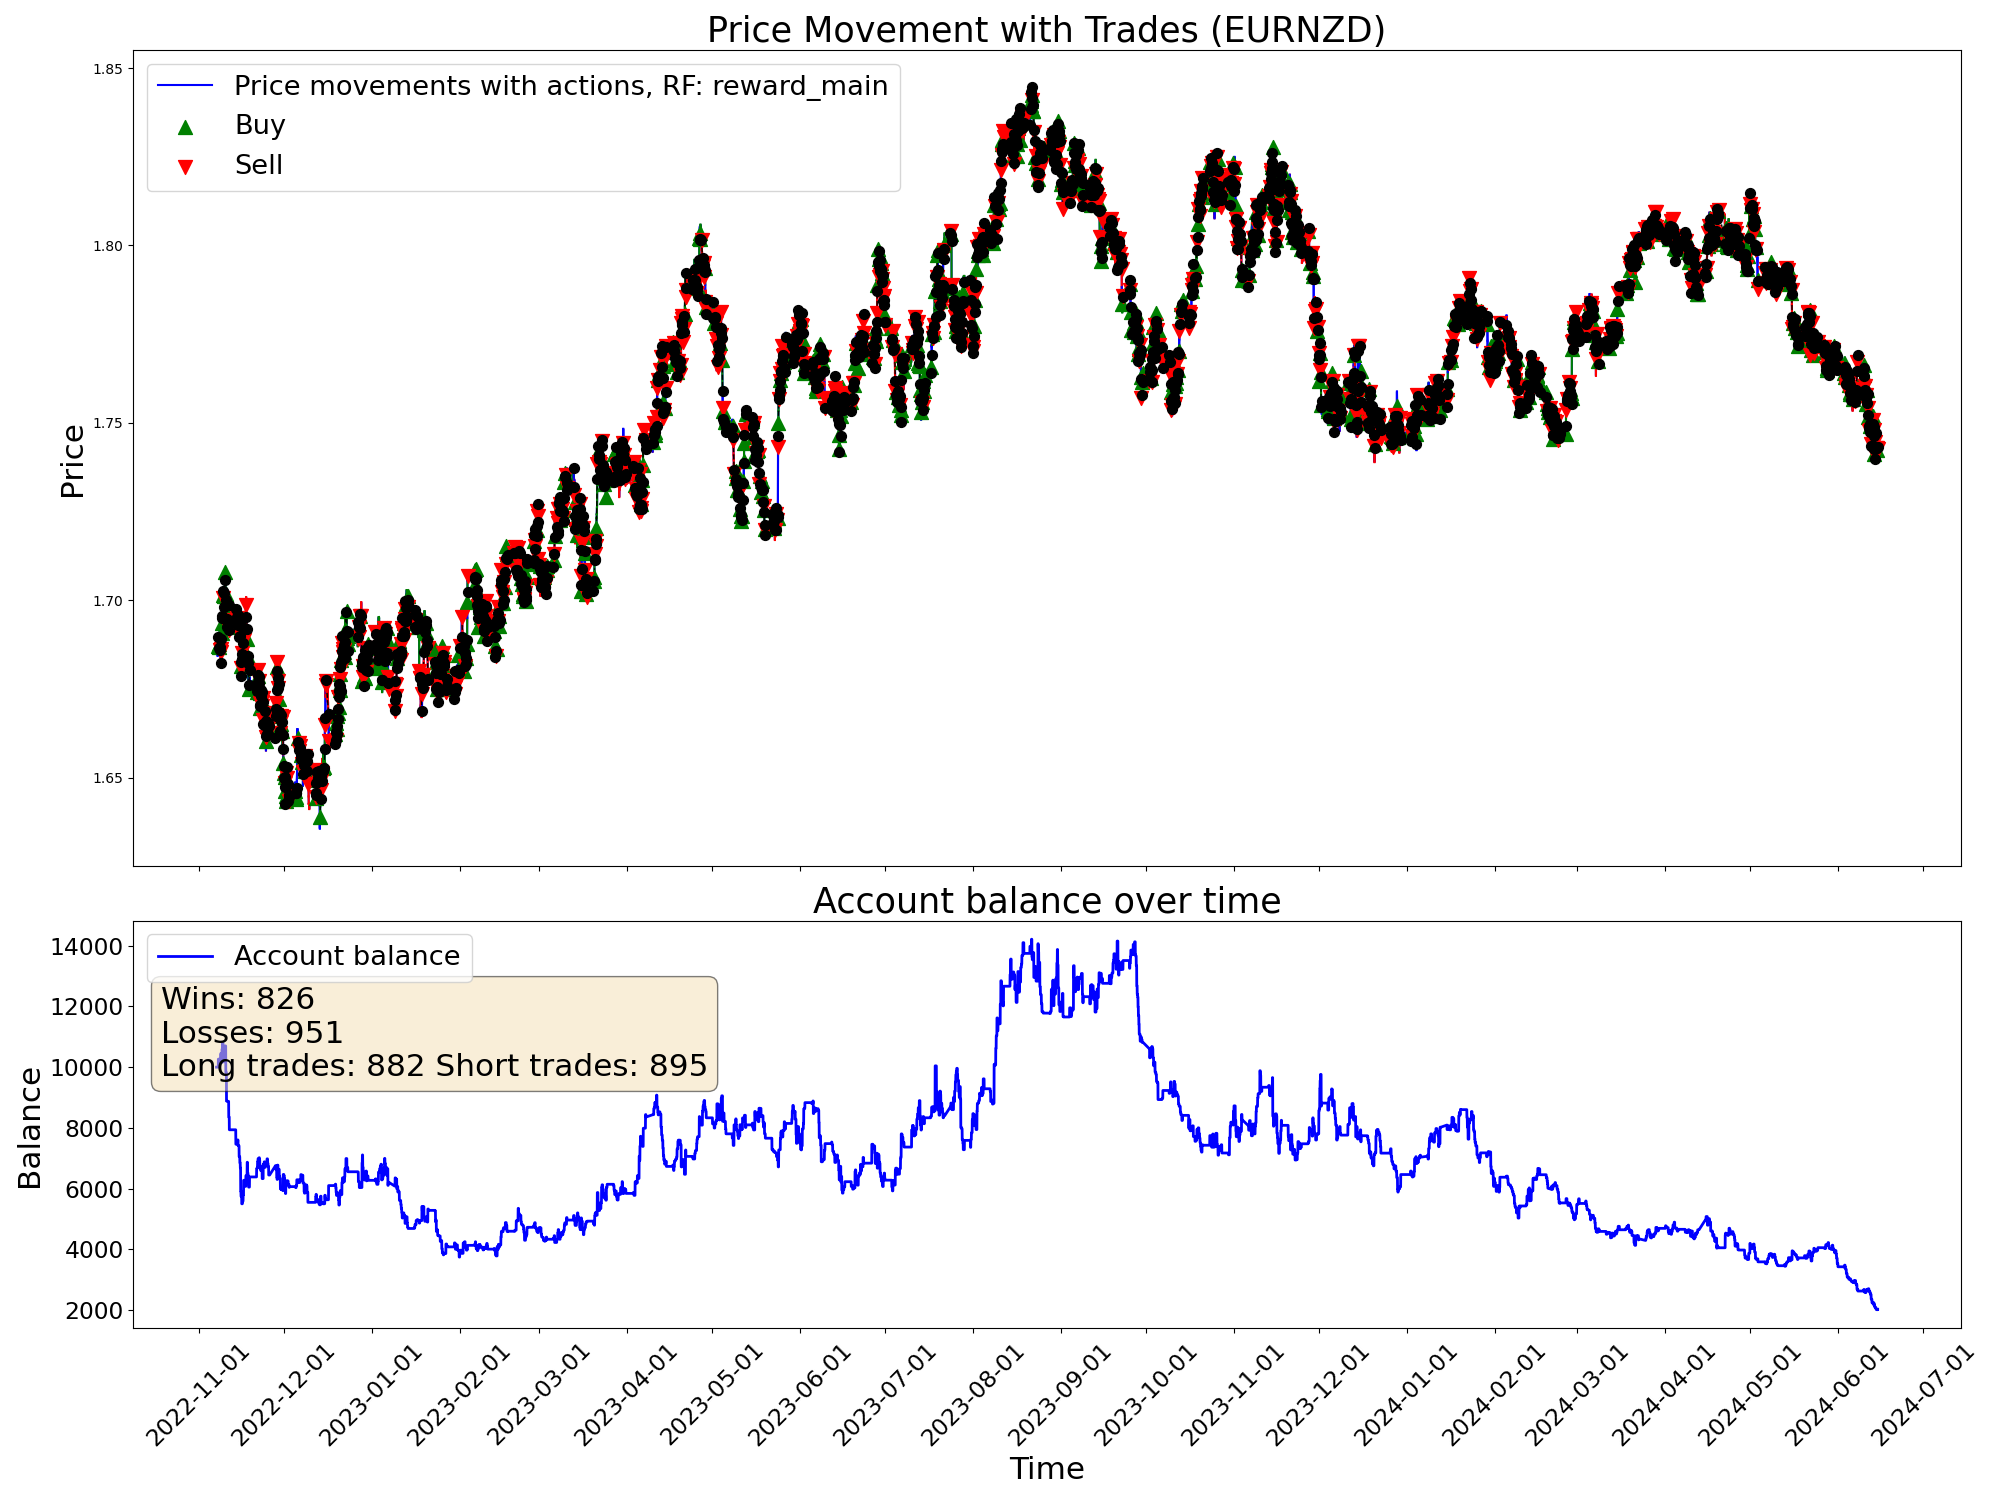

Data behind this chart, as committed beside it:
time, open, high, low, close, tick_volume, actDir, actRisk, eReward, eAccBalance, eWins, eLosses, pType, pOpenPrice, pSLPrice, pTPPrice, pProfit
2022-11-07 05:00:00, 1.688, 1.688, 1.685, 1.686, 3129, 0.0, 0.0, 0.0, 10000, 0, 0, 0, 0.0, 0.0, 0.0, 0.0
2022-11-07 06:00:00, 1.686, 1.687, 1.685, 1.686, 2114, 0.0, 0.0, 0.0, 10000, 0, 0, 0, 0.0, 0.0, 0.0, 0.0
2022-11-07 07:00:00, 1.686, 1.687, 1.685, 1.687, 2634, 0.0, 0.0, 0.0, 10000, 0, 0, 0, 0.0, 0.0, 0.0, 0.0
2022-11-07 08:00:00, 1.687, 1.688, 1.686, 1.687, 3000, 0.0, 0.0, 0.0, 10000, 0, 0, 0, 0.0, 0.0, 0.0, 0.0
2022-11-07 09:00:00, 1.687, 1.69, 1.687, 1.689, 4736, 0.0, 0.0, 0.0, 10000, 0, 0, 0, 0.0, 0.0, 0.0, 0.0
2022-11-07 10:00:00, 1.689, 1.69, 1.686, 1.687, 6044, 0.0, 0.0, 0.0, 10000, 0, 0, 0, 0.0, 0.0, 0.0, 0.0
2022-11-07 11:00:00, 1.687, 1.688, 1.684, 1.688, 5290, 0.0, 0.0, 0.0, 10000, 0, 0, 0, 0.0, 0.0, 0.0, 0.0
2022-11-07 12:00:00, 1.688, 1.689, 1.687, 1.688, 4201, 0.0, 0.0, 0.0, 10000, 0, 0, 0, 0.0, 0.0, 0.0, 0.0
2022-11-07 13:00:00, 1.688, 1.688, 1.686, 1.686, 3269, 0.0, 0.0, 0.0, 10000, 0, 0, 0, 0.0, 0.0, 0.0, 0.0
2022-11-07 14:00:00, 1.686, 1.687, 1.685, 1.685, 4217, 0.0, 0.0, 0.0, 10000, 0, 0, 0, 0.0, 0.0, 0.0, 0.0
2022-11-07 15:00:00, 1.686, 1.686, 1.682, 1.684, 5926, 0.0, 0.0, 0.0, 10000, 0, 0, 0, 0.0, 0.0, 0.0, 0.0
2022-11-07 16:00:00, 1.684, 1.688, 1.682, 1.687, 7078, 0.1915, 0.1915, 0.0, 10000, 0, 0, 0, 1.687, 1.69, 0.0, 0.0
2022-11-07 17:00:00, 1.687, 1.689, 1.686, 1.687, 6911, 0.5804, 0.5804, 0.0, 10000, 0, 0, 1, 1.687, 1.683, 0.0, 0.0
2022-11-07 18:00:00, 1.687, 1.689, 1.687, 1.689, 5206, 1.0, 1.0, 0.0, 10000, 0, 0, 1, 1.687, 1.683, 0.0, 0.0
2022-11-07 19:00:00, 1.689, 1.691, 1.688, 1.69, 3936, 0.6349, 0.6349, 0.0, 10000, 0, 0, 1, 1.687, 1.683, 0.0, 0.0
2022-11-07 20:00:00, 1.69, 1.691, 1.689, 1.69, 3084, 0.4917, 0.4917, 0.0, 10000, 0, 0, 1, 1.687, 1.683, 0.0, 0.0
2022-11-07 21:00:00, 1.69, 1.69, 1.688, 1.689, 2353, -1.0, -1.0, 0.0, 10266, 1, 0, 0, 0.0, 0.0, 0.0, 265.9
2022-11-07 22:00:00, 1.689, 1.689, 1.687, 1.687, 2449, -0.07278, -0.07278, 0.0, 10266, 1, 0, 0, 1.687, 1.685, 0.0, 0.0
2022-11-07 23:00:00, 1.687, 1.688, 1.686, 1.687, 1037, 0.744, 0.744, 0.0, 10266, 1, 0, 1, 1.687, 1.682, 0.0, 0.0
2022-11-08 00:00:00, 1.687, 1.687, 1.685, 1.687, 600, -0.5429, -0.5429, 0.0, 10266, 1, 0, 1, 1.687, 1.682, 0.0, 0.0
2022-11-08 01:00:00, 1.687, 1.688, 1.686, 1.687, 1925, 0.4228, 0.4228, 0.0, 10266, 1, 0, 1, 1.687, 1.682, 0.0, 0.0
2022-11-08 02:00:00, 1.687, 1.687, 1.685, 1.687, 2249, -0.7379, -0.7379, 0.0, 10242, 1, 1, 0, 0.0, 0.0, 0.0, -24.3
2022-11-08 03:00:00, 1.687, 1.688, 1.685, 1.688, 3867, 0.8307, 0.8307, 0.0, 10242, 1, 1, 1, 1.688, 1.686, 0.0, 0.0
2022-11-08 04:00:00, 1.688, 1.688, 1.684, 1.687, 2475, -1.0, -1.0, 0.0, 10242, 1, 1, 1, 1.688, 1.686, 0.0, 0.0
2022-11-08 05:00:00, 1.687, 1.688, 1.686, 1.687, 2090, 0.5231, 0.5231, 0.0, 10242, 1, 1, 1, 1.688, 1.686, 0.0, 0.0
2022-11-08 06:00:00, 1.687, 1.688, 1.686, 1.688, 1502, 0.2143, 0.2143, 0.0, 10242, 1, 1, 1, 1.688, 1.686, 0.0, 0.0
2022-11-08 07:00:00, 1.688, 1.691, 1.688, 1.689, 2727, 1.0, 1.0, 0.0, 10242, 1, 1, 1, 1.688, 1.686, 0.0, 0.0
2022-11-08 08:00:00, 1.689, 1.69, 1.688, 1.689, 3165, -0.28, -0.28, 0.0, 10242, 1, 1, 1, 1.688, 1.686, 0.0, 0.0
2022-11-08 09:00:00, 1.689, 1.693, 1.689, 1.693, 4459, 0.9503, 0.9503, 0.0, 10242, 1, 1, 1, 1.688, 1.686, 0.0, 0.0
2022-11-08 10:00:00, 1.692, 1.693, 1.686, 1.687, 5553, 0.2416, 0.2416, 0.0, 10242, 1, 1, 1, 1.688, 1.686, 0.0, 0.0
2022-11-08 11:00:00, 1.687, 1.689, 1.684, 1.685, 4423, -0.8178, -0.8178, 0.0, 10143, 1, 2, 0, 0.0, 0.0, 0.0, -99.07
2022-11-08 12:00:00, 1.685, 1.686, 1.684, 1.686, 3629, -0.98, -0.98, 0.0, 10143, 1, 2, 2, 1.686, 1.688, 0.0, 0.0
2022-11-08 13:00:00, 1.686, 1.687, 1.684, 1.686, 3354, -0.3049, -0.3049, 0.0, 10143, 1, 2, 2, 1.686, 1.688, 0.0, 0.0
2022-11-08 14:00:00, 1.686, 1.688, 1.685, 1.686, 4125, 0.02519, 0.02519, 0.0, 10143, 1, 2, 2, 1.686, 1.688, 0.0, 0.0
2022-11-08 15:00:00, 1.686, 1.687, 1.685, 1.687, 4242, 0.9792, 0.9792, 0.0, 10140, 1, 3, 0, 0.0, 0.0, 0.0, -2.1
2022-11-08 16:00:00, 1.687, 1.688, 1.684, 1.685, 5141, -1.0, -1.0, 0.0, 10140, 1, 3, 2, 1.685, 1.687, 0.0, 0.0
2022-11-08 17:00:00, 1.685, 1.686, 1.681, 1.682, 7673, 1.0, 1.0, 0.0, 10140, 1, 3, 2, 1.685, 1.687, 0.0, 0.0
2022-11-08 18:00:00, 1.682, 1.684, 1.681, 1.683, 5218, 1.0, 1.0, 0.0, 10454, 2, 3, 0, 0.0, 0.0, 0.0, 313.2
2022-11-08 19:00:00, 1.683, 1.687, 1.683, 1.686, 3335, -1.0, -1.0, 0.0, 10454, 2, 3, 2, 1.686, 1.69, 0.0, 0.0
2022-11-08 20:00:00, 1.686, 1.69, 1.686, 1.689, 4354, 0.6694, 0.6694, 0.0, 10454, 2, 3, 2, 1.686, 1.69, 0.0, 0.0
2022-11-08 21:00:00, 1.689, 1.692, 1.689, 1.691, 4883, 1.0, 1.0, 0.0, 10150, 2, 4, 0, 0.0, 0.0, 0.0, -303.8
2022-11-08 22:00:00, 1.691, 1.691, 1.689, 1.69, 3588, -0.08647, -0.08647, 0.0, 10150, 2, 4, 0, 0.0, 0.0, 0.0, 0.0
2022-11-08 23:00:00, 1.69, 1.691, 1.69, 1.69, 1128, -0.3608, -0.3608, 0.0, 10150, 2, 4, 0, 1.69, 1.689, 0.0, 0.0
2022-11-09 00:00:00, 1.691, 1.691, 1.69, 1.691, 1554, 0.7496, 0.7496, 0.0, 10150, 2, 4, 1, 1.691, 1.687, 0.0, 0.0
2022-11-09 01:00:00, 1.691, 1.692, 1.689, 1.691, 2638, 1.0, 1.0, 0.0, 10150, 2, 4, 1, 1.691, 1.687, 0.0, 0.0
2022-11-09 02:00:00, 1.691, 1.692, 1.69, 1.691, 2983, 1.0, 1.0, 0.0, 10150, 2, 4, 1, 1.691, 1.687, 0.0, 0.0
2022-11-09 03:00:00, 1.691, 1.695, 1.691, 1.695, 4180, 1.0, 1.0, 0.0, 10150, 2, 4, 1, 1.691, 1.687, 0.0, 0.0
2022-11-09 04:00:00, 1.695, 1.695, 1.691, 1.694, 3509, -0.7728, -0.7728, 0.0, 10592, 3, 4, 0, 0.0, 0.0, 0.0, 441.8
2022-11-09 05:00:00, 1.694, 1.695, 1.692, 1.694, 3803, -0.1112, -0.1112, 0.0, 10592, 3, 4, 0, 1.694, 1.696, 0.0, 0.0
2022-11-09 06:00:00, 1.694, 1.695, 1.693, 1.694, 3379, 1.0, 1.0, 0.0, 10592, 3, 4, 1, 1.694, 1.689, 0.0, 0.0
2022-11-09 07:00:00, 1.694, 1.696, 1.693, 1.696, 3136, -0.3922, -0.3922, 0.0, 10592, 3, 4, 1, 1.694, 1.689, 0.0, 0.0
2022-11-09 08:00:00, 1.696, 1.697, 1.695, 1.695, 4030, -0.8214, -0.8214, 0.0, 10806, 4, 4, 0, 0.0, 0.0, 0.0, 214.7
2022-11-09 09:00:00, 1.695, 1.696, 1.694, 1.695, 4892, -0.2656, -0.2656, 0.0, 10806, 4, 4, 0, 0.0, 0.0, 0.0, 0.0
2022-11-09 10:00:00, 1.695, 1.695, 1.692, 1.694, 6282, 0.4671, 0.4671, 0.0, 10806, 4, 4, 0, 1.695, 1.697, 0.0, 0.0
2022-11-09 11:00:00, 1.694, 1.702, 1.693, 1.701, 5791, -1.0, -1.0, 0.0, 10806, 4, 4, 2, 1.701, 1.702, 0.0, 0.0
2022-11-09 12:00:00, 1.701, 1.704, 1.7, 1.703, 4922, -0.9212, -0.9212, 0.0, 10806, 4, 4, 2, 1.701, 1.702, 0.0, 0.0
2022-11-09 13:00:00, 1.703, 1.704, 1.702, 1.703, 4013, -0.8619, -0.8619, 0.0, 10563, 4, 5, 0, 0.0, 0.0, 0.0, -243.6
2022-11-09 14:00:00, 1.703, 1.704, 1.7, 1.702, 4691, 1.0, 1.0, 0.0, 10563, 4, 5, 1, 1.702, 1.697, 0.0, 0.0
2022-11-09 15:00:00, 1.702, 1.704, 1.699, 1.701, 5955, 0.2329, 0.2329, 0.0, 10563, 4, 5, 1, 1.702, 1.697, 0.0, 0.0
2022-11-09 16:00:00, 1.701, 1.702, 1.698, 1.698, 6758, 0.5448, 0.5448, 0.0, 10563, 4, 5, 1, 1.702, 1.697, 0.0, 0.0
... 9,940 more rows
